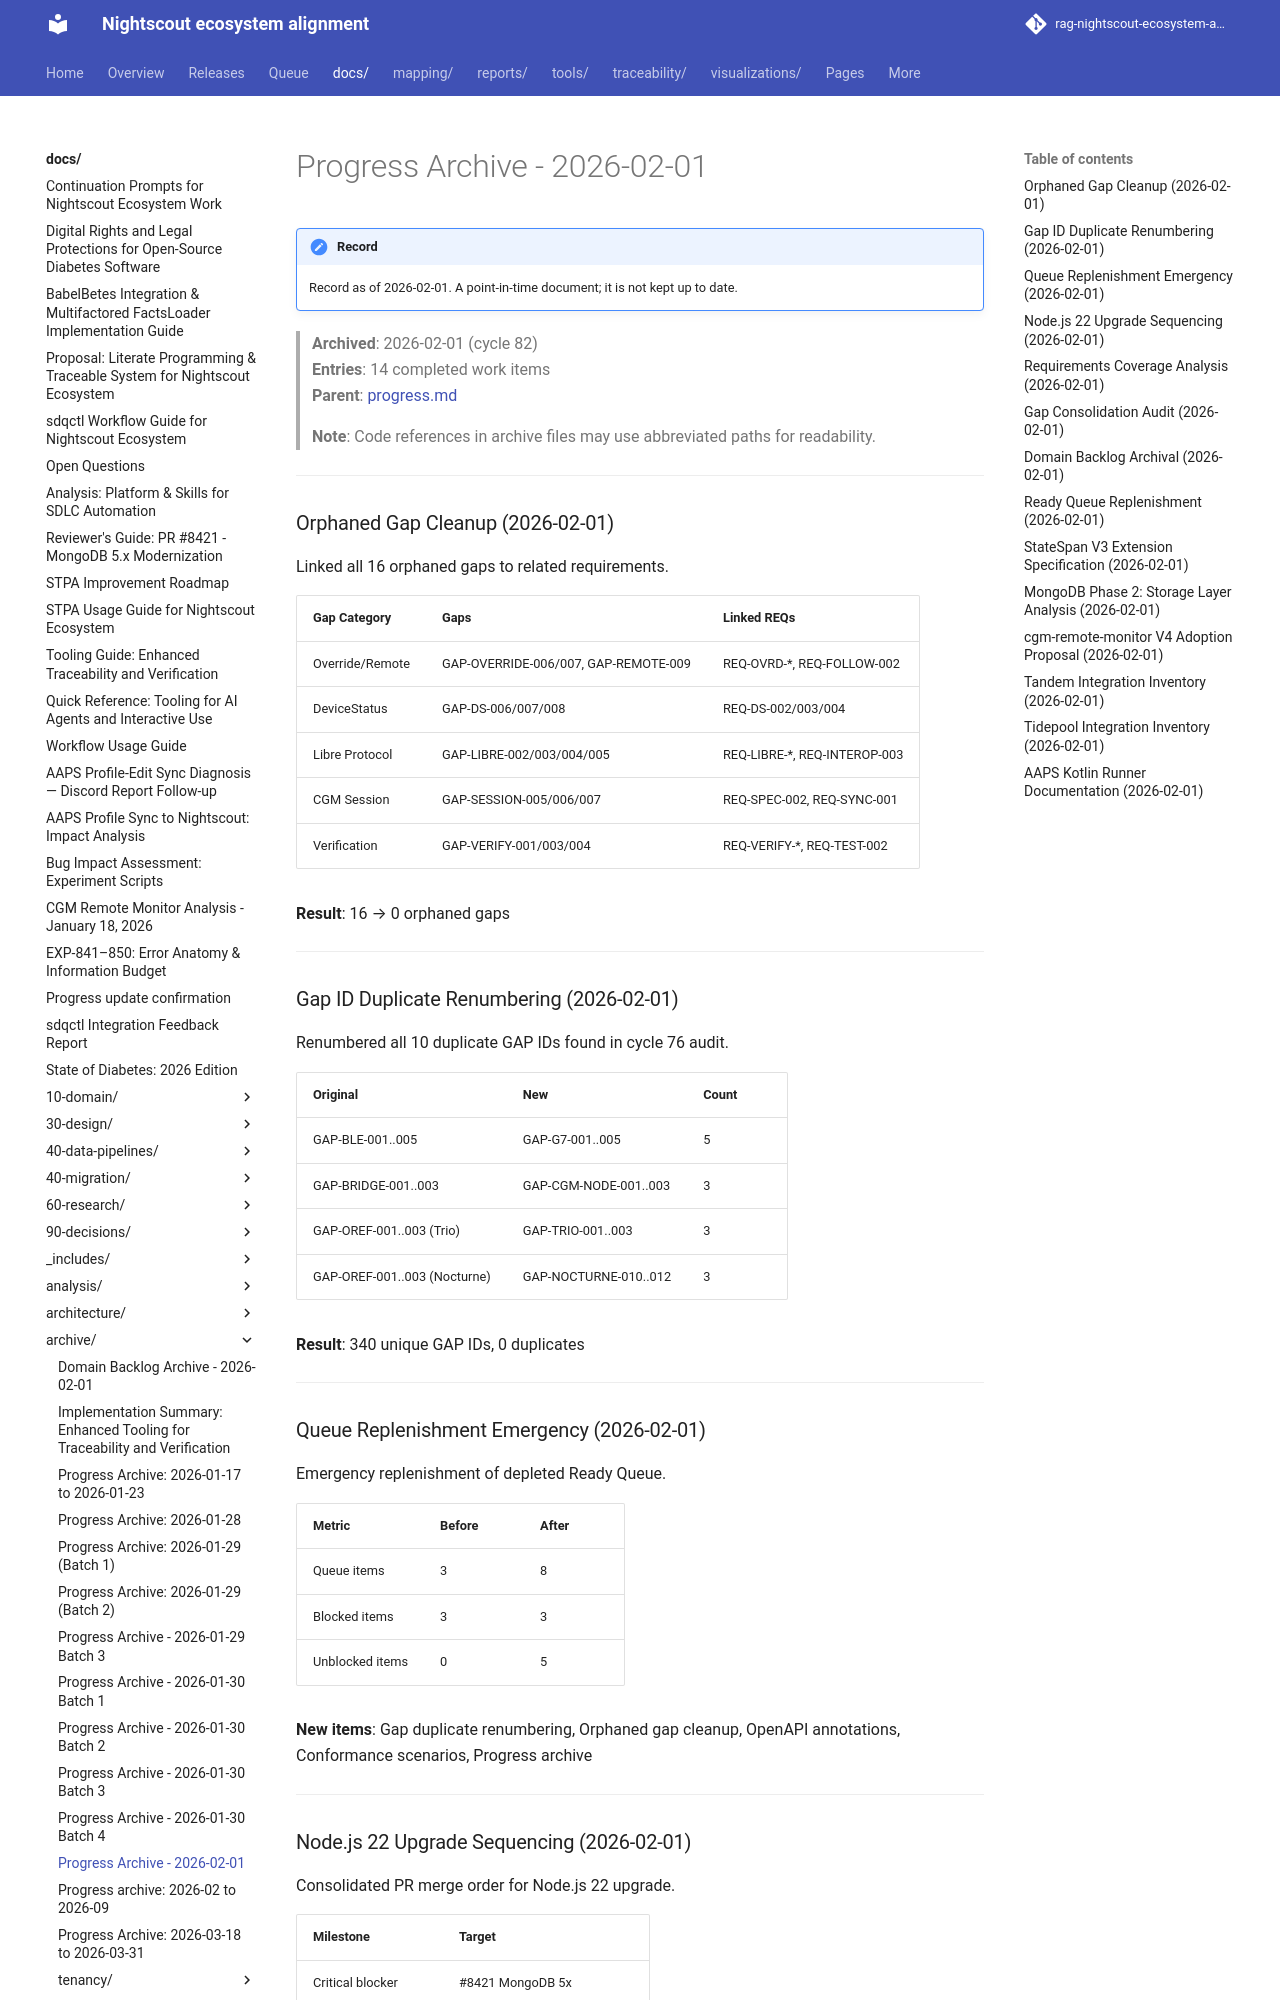

repository: bewest/rag-nightscout-ecosystem-alignment · page: docs/archive/progress-archive-2026-02-01.html · generator: mkdocs

# Progress Archive - 2026-02-01

> **Archived**: 2026-02-01 (cycle 82)  
> **Entries**: 14 completed work items  
> **Parent**: [progress.md](../../progress.md)
>
> **Note**: Code references in archive files may use abbreviated paths for readability.

---

### Orphaned Gap Cleanup (2026-02-01)

Linked all 16 orphaned gaps to related requirements.

| Gap Category | Gaps | Linked REQs |
|--------------|------|-------------|
| Override/Remote | GAP-OVERRIDE-006/007, GAP-REMOTE-009 | REQ-OVRD-*, REQ-FOLLOW-002 |
| DeviceStatus | GAP-DS-006/007/008 | REQ-DS-002/003/004 |
| Libre Protocol | GAP-LIBRE-002/003/004/005 | REQ-LIBRE-*, REQ-INTEROP-003 |
| CGM Session | GAP-SESSION-005/006/007 | REQ-SPEC-002, REQ-SYNC-001 |
| Verification | GAP-VERIFY-001/003/004 | REQ-VERIFY-*, REQ-TEST-002 |

**Result**: 16 → 0 orphaned gaps

---

### Gap ID Duplicate Renumbering (2026-02-01)

Renumbered all 10 duplicate GAP IDs found in cycle 76 audit.

| Original | New | Count |
|----------|-----|-------|
| GAP-BLE-001..005 | GAP-G7-001..005 | 5 |
| GAP-BRIDGE-001..003 | GAP-CGM-NODE-001..003 | 3 |
| GAP-OREF-001..003 (Trio) | GAP-TRIO-001..003 | 3 |
| GAP-OREF-001..003 (Nocturne) | GAP-NOCTURNE-010..012 | 3 |

**Result**: 340 unique GAP IDs, 0 duplicates

---

### Queue Replenishment Emergency (2026-02-01)

Emergency replenishment of depleted Ready Queue.

| Metric | Before | After |
|--------|--------|-------|
| Queue items | 3 | 8 |
| Blocked items | 3 | 3 |
| Unblocked items | 0 | 5 |

**New items**: Gap duplicate renumbering, Orphaned gap cleanup, OpenAPI annotations, Conformance scenarios, Progress archive

---

### Node.js 22 Upgrade Sequencing (2026-02-01)

Consolidated PR merge order for Node.js 22 upgrade.

| Milestone | Target |
|-----------|--------|
| Critical blocker | #8421 MongoDB 5x |
| Bridge deprecations | 2 (share2nightscout, minimed) |
| Merge order | 9 steps documented |
| Deadline | Node 20 EOL 2026-04-30 |

**Updated**: `docs/10-domain/pr-adoption-sequencing-proposal.md`

---
